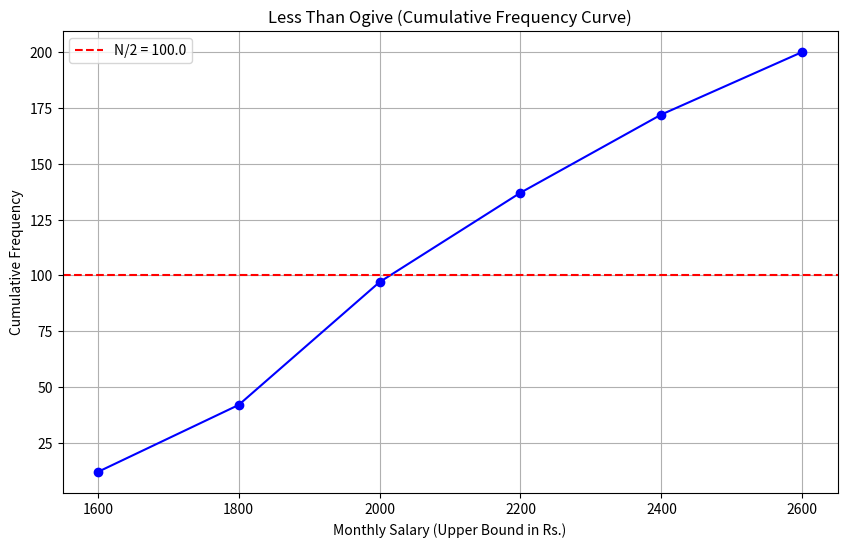

Here is the Python script that generated this plot:
import matplotlib.pyplot as plt

# Class intervals and frequencies
class_intervals = [(1400,1600), (1600,1800), (1800,2000), (2000,2200), (2200,2400), (2400,2600)]
frequencies = [12, 30, 55, 40, 35, 28]

# Calculate upper class boundaries and cumulative frequencies
upper_bounds = [interval[1] for interval in class_intervals]
cumulative_frequencies = []

cumulative = 0
for f in frequencies:
    cumulative += f
    cumulative_frequencies.append(cumulative)

# Plotting the ogive
plt.figure(figsize=(10, 6))
plt.plot(upper_bounds, cumulative_frequencies, marker='o', linestyle='-', color='blue')
plt.title('Less Than Ogive (Cumulative Frequency Curve)')
plt.xlabel('Monthly Salary (Upper Bound in Rs.)')
plt.ylabel('Cumulative Frequency')
plt.grid(True)

# Highlighting the median line
N = cumulative_frequencies[-1]
median_y = N / 2

plt.axhline(y=median_y, color='red', linestyle='--', label='N/2 = {}'.format(median_y))
# Estimate x at median_y visually from the graph
plt.legend()
plt.show()
